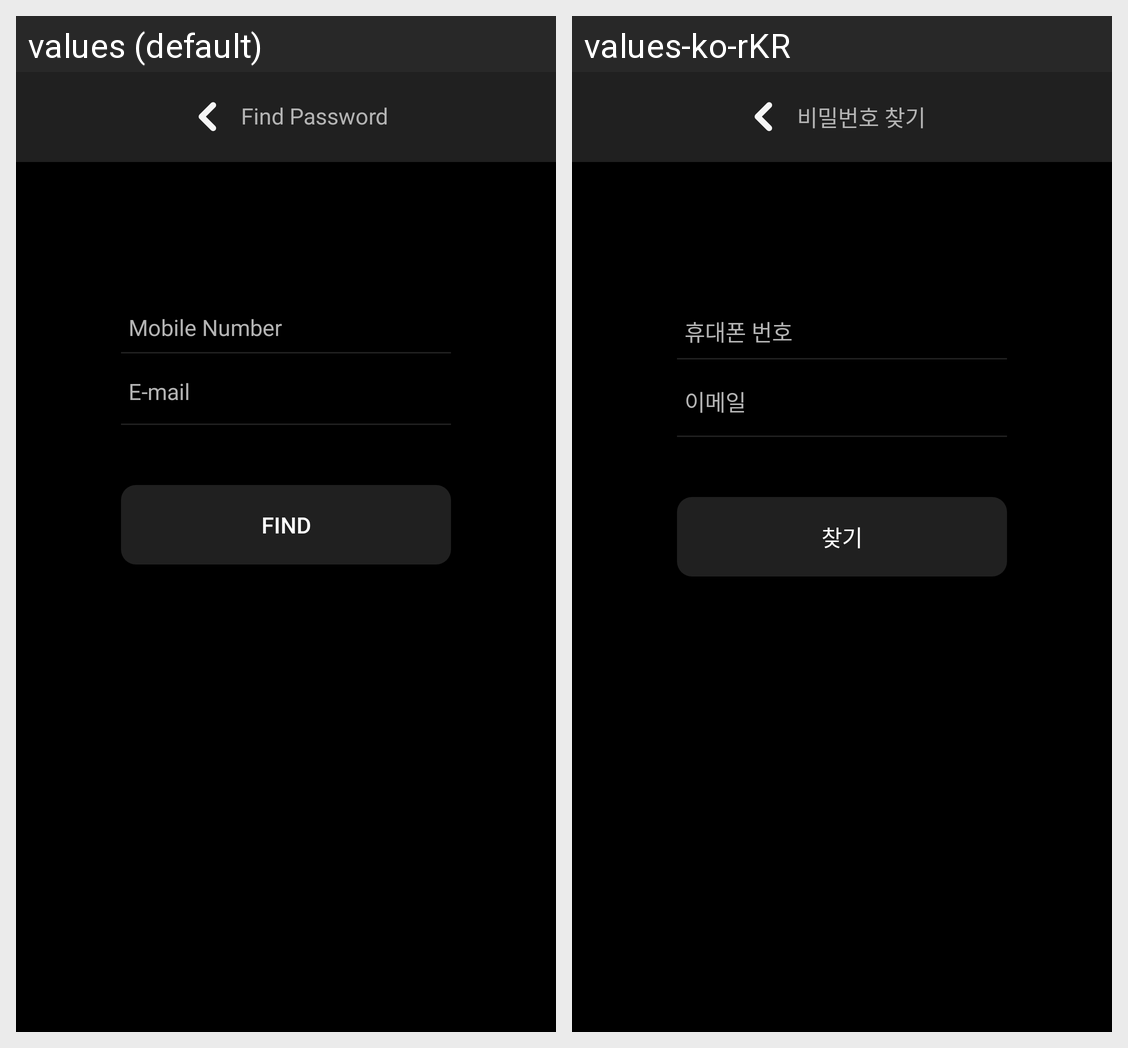

The Android screen above is rendered under two locales of the same app. Produce the string resources it draws, with the default and per-locale values.
Android screen res/layout/activity_find_pw.xml rendered under 2 locales, left to right: values (default), values-ko-rKR. Device: Nexus 5 (rendered at 1080×1920; each locale shown at half size, 540×960, under a caption strip naming it); theme AppTheme.NoActionBar.
Strings drawn on this screen, with the default value and each locale's value (text and hints the layout hard-codes, and strings that could not be matched under every locale, appear in the picture but are not listed):

find_pw
  values: Find Password
  values-ko-rKR: 비밀번호 찾기

phone_number
  values: Mobile Number
  values-ko-rKR: 휴대폰 번호

email
  values: E-mail
  values-ko-rKR: 이메일

find
  values: FIND
  values-ko-rKR: 찾기
